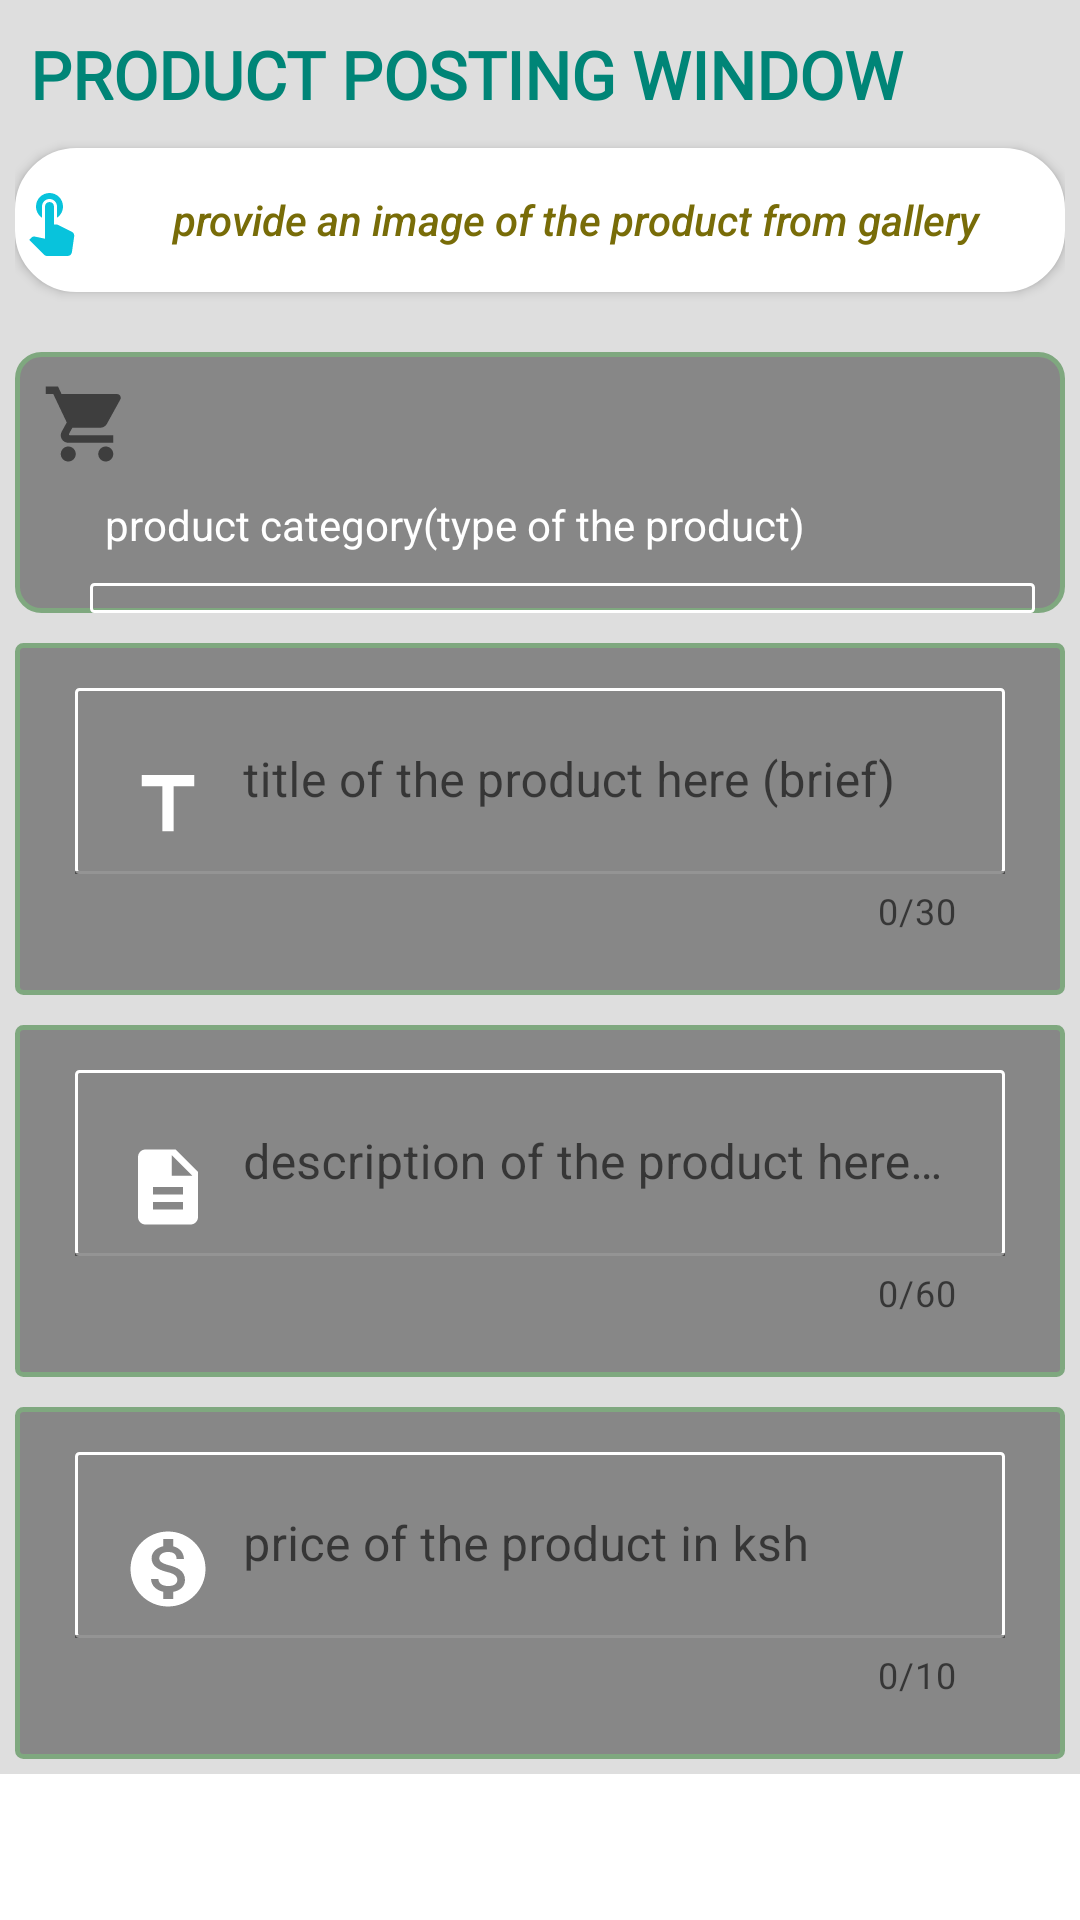

The Android layout XML behind this screen, and the referenced resources:
<!-- AndroidManifest.xml: application theme Theme.MarketCM -->
<!-- res/layout/modal_views_posting.xml -->
<?xml version="1.0" encoding="utf-8"?>
<LinearLayout xmlns:android="http://schemas.android.com/apk/res/android"
    xmlns:app="http://schemas.android.com/apk/res-auto"
    android:id="@+id/card_views_posting"
    android:layout_width="match_parent"
    android:layout_height="match_parent"
    android:orientation="vertical">

    <androidx.core.widget.NestedScrollView
        android:layout_width="match_parent"
        android:layout_height="match_parent">

        <LinearLayout
            android:id="@+id/linearPostParentModal"
            android:layout_width="match_parent"
            android:layout_height="match_parent"
            android:background="@color/white"
            android:backgroundTint="@color/dim_foreground_disabled_material_dark"
            android:orientation="vertical"
            android:padding="5dp">

            <TextView
                android:layout_width="match_parent"
                android:layout_height="wrap_content"
                android:layout_gravity="center_horizontal"
                android:fontFamily="@font/rajdhani_semi_bold"
                android:padding="5dp"
                android:text="@string/product_posting_window"
                android:textColor="@color/accent_material_light"
                android:textSize="22sp"
                android:textStyle="bold" />


            <androidx.appcompat.widget.AppCompatButton
                android:id="@+id/btnProvideImagePost"
                style="@style/Widget.AppCompat.Button.Small"
                android:layout_width="match_parent"
                android:layout_height="wrap_content"
                android:layout_marginTop="5dp"
                android:layout_marginBottom="10dp"
                android:background="@drawable/material_13"
                android:backgroundTint="@color/abc_decor_view_status_guard_light"
                android:drawableStart="@drawable/ic_touch"
                android:text="@string/provide_an_image_of_the_product_from_gallery"
                android:textAllCaps="false"
                android:textColor="#786C08"
                android:textStyle="italic" />


            <androidx.cardview.widget.CardView
                android:id="@+id/cardProvideImageProduct"
                android:layout_width="match_parent"
                android:layout_height="wrap_content"
                android:layout_margin="2dp"
                android:layout_marginBottom="10dp"
                android:visibility="gone"
                app:cardCornerRadius="20dp"
                app:cardElevation="5dp">

                <ImageView
                    android:id="@+id/imgProvideImagePost"
                    android:layout_width="match_parent"
                    android:layout_height="200dp"
                    android:adjustViewBounds="true"
                    android:scaleType="fitXY"
                    android:src="@drawable/laptop" />
            </androidx.cardview.widget.CardView>

            <androidx.appcompat.widget.AppCompatButton
                android:id="@+id/btnCheckHint"
                style="@style/Widget.AppCompat.Button.Small"
                android:layout_width="match_parent"
                android:layout_height="wrap_content"
                android:layout_marginTop="5dp"
                android:background="@drawable/material_13"
                android:backgroundTint="@color/bright_foreground_disabled_material_dark"
                android:drawableStart="@drawable/ic_touch"
                android:drawablePadding="5dp"
                android:padding="5dp"
                android:text="@string/use_suggestion"
                android:textAllCaps="false"
                android:textColor="#03A9F4"
                android:textStyle="italic"
                android:visibility="gone" />


            <com.google.android.material.textfield.TextInputLayout
                android:layout_width="match_parent"
                android:layout_height="wrap_content"
                android:layout_marginTop="10dp"
                android:layout_marginBottom="10dp"
                android:background="@drawable/material_nine"
                app:startIconDrawable="@drawable/ic_cart">

                <TextView
                    android:layout_width="wrap_content"
                    android:layout_height="wrap_content"
                    android:layout_marginStart="30dp"
                    android:hint="@string/product_category_type_of_the_product"
                    android:textColorHint="@color/colorWhite" />

                <Spinner
                    android:id="@+id/spinnerPostProduct"
                    android:layout_width="match_parent"
                    android:layout_height="wrap_content"
                    android:layout_marginStart="25dp"
                    android:layout_marginTop="10dp"
                    android:layout_marginEnd="10dp"
                    android:background="@drawable/material_15"
                    android:contentDescription="@string/category" />
            </com.google.android.material.textfield.TextInputLayout>


            <com.google.android.material.textfield.TextInputLayout
                android:id="@+id/layoutTitlle"
                style="@style/Widget.MaterialComponents.TextInputLayout.FilledBox.Dense"
                android:layout_width="match_parent"
                android:layout_height="wrap_content"
                android:background="@drawable/backg_slider"
                app:counterEnabled="true"
                app:counterMaxLength="30"
                app:errorEnabled="true">

                <com.google.android.material.textfield.TextInputEditText
                    android:id="@+id/edtTitleProductPost"
                    android:layout_width="match_parent"
                    android:layout_height="wrap_content"
                    android:background="@drawable/material_15"
                    android:drawableStart="@drawable/ic_title"
                    android:drawablePadding="10dp"
                    android:hint="@string/title_of_the_product_here_brief"
                    android:inputType="text"
                    android:textColor="@color/color_beautiful_one" />
            </com.google.android.material.textfield.TextInputLayout>


            <com.google.android.material.textfield.TextInputLayout
                android:id="@+id/layoutDescription"
                style="@style/Widget.MaterialComponents.TextInputLayout.FilledBox.Dense"
                android:layout_width="match_parent"
                android:layout_height="wrap_content"
                android:layout_marginTop="10dp"
                android:background="@drawable/backg_slider"
                app:counterEnabled="true"
                app:counterMaxLength="60"
                app:errorEnabled="true">

                <com.google.android.material.textfield.TextInputEditText
                    android:id="@+id/edtDescriptionProductPost"
                    android:layout_width="match_parent"
                    android:layout_height="wrap_content"
                    android:background="@drawable/material_15"
                    android:drawableStart="@drawable/ic_description"
                    android:drawablePadding="10dp"
                    android:hint="@string/description_of_the_product_here_brief"
                    android:inputType="text"
                    android:textColor="@color/color_beautiful_one" />
            </com.google.android.material.textfield.TextInputLayout>


            <com.google.android.material.textfield.TextInputLayout
                style="@style/Widget.MaterialComponents.TextInputLayout.FilledBox.Dense"
                android:layout_width="match_parent"
                android:layout_height="wrap_content"
                android:layout_marginTop="10dp"
                android:background="@drawable/backg_slider"
                app:counterEnabled="true"
                app:counterMaxLength="10"
                app:errorEnabled="true">

                <com.google.android.material.textfield.TextInputEditText
                    android:id="@+id/edtPriceProductPost"
                    android:layout_width="match_parent"
                    android:layout_height="wrap_content"
                    android:background="@drawable/material_15"
                    android:drawableStart="@drawable/ic_money"
                    android:drawablePadding="10dp"
                    android:hint="@string/price_of_the_product_in_ksh"
                    android:inputType="text"
                    android:textColor="@color/color_beautiful_one" />
            </com.google.android.material.textfield.TextInputLayout>


            <androidx.appcompat.widget.AppCompatButton
                android:id="@+id/btnPost"
                android:layout_width="match_parent"
                android:layout_height="wrap_content"
                android:layout_gravity="center_horizontal"
                android:layout_marginTop="10dp"
                android:background="@drawable/material_16"
                android:backgroundTint="@color/design_dark_default_color_primary"
                android:drawableStart="@drawable/ic_upload"
                android:fontFamily="georgia"

                android:text="@string/post_to_the_market"
                android:textAllCaps="true"
                android:textColor="@color/abc_decor_view_status_guard_light"
                android:textStyle="bold"
                android:visibility="gone" />
        </LinearLayout>


    </androidx.core.widget.NestedScrollView>


</LinearLayout>
<!-- resources referenced by this layout -->
<resources>
  <color name="abc_decor_view_status_guard_light">#ffffffff</color>
  <color name="accent_material_light">@color/material_deep_teal_500</color>
  <color name="bright_foreground_disabled_material_dark">#80ffffff</color>
  <color name="colorWhite">#ffffffff</color>
  <color name="color_beautiful_one">#FDF1DF</color>
  <color name="design_dark_default_color_primary">#ffba86fc</color>
  <color name="dim_foreground_disabled_material_dark">#80bebebe</color>
  <color name="white">#FFFFFFFF</color>
  <!-- drawable ic_title (drawable) -->
  <vector android:height="30dp" android:tint="@color/abc_decor_view_status_guard_light"
      android:viewportHeight="24" android:viewportWidth="24"
      android:width="30dp" xmlns:android="http://schemas.android.com/apk/res/android">
      <path android:fillColor="@android:color/white" android:pathData="M5,4v3h5.5v12h3V7H19V4z"/>
  </vector>
  <!-- drawable ic_upload (drawable) -->
  <vector android:height="30dp" android:tint="#346B10"
      android:viewportHeight="24" android:viewportWidth="24"
      android:width="30dp" xmlns:android="http://schemas.android.com/apk/res/android">
      <path android:fillColor="@android:color/white" android:pathData="M5,20h14v-2H5V20zM5,10h4v6h6v-6h4l-7,-7L5,10z"/>
  </vector>
  <!-- drawable material_15 (drawable) -->
  <?xml version="1.0" encoding="utf-8"?>
  <shape xmlns:android="http://schemas.android.com/apk/res/android">
      <solid android:color="@color/transparrent" />
      <stroke
          android:width="1dp"
          android:color="@color/abc_decor_view_status_guard_light" />
      <corners android:radius="1dp" />
      <padding
          android:bottom="5dp"
          android:left="5dp"
          android:right="5dp"
          android:top="5dp" />
  </shape>
  <!-- drawable material_nine (drawable) -->
  <?xml version="1.0" encoding="utf-8"?>
  <shape xmlns:android="http://schemas.android.com/apk/res/android">
      <solid android:color="@color/dim_foreground_disabled_material_light" />
      <stroke
          android:width="1.5dp"
          android:color="@color/abc_search_url_text_normal" />
      <corners android:radius="8dp" />
  </shape>
  <string name="category">category</string>
  <string name="description_of_the_product_here_brief">description of the product here (brief)</string>
  <string name="post_to_the_market">post to the market</string>
  <string name="price_of_the_product_in_ksh">price of the product in ksh</string>
  <string name="product_category_type_of_the_product">product category(type of the product)</string>
  <string name="product_posting_window">PRODUCT POSTING WINDOW</string>
  <string name="provide_an_image_of_the_product_from_gallery">provide an image of the product from gallery</string>
  <string name="title_of_the_product_here_brief">title of the product here (brief)</string>
  <string name="use_suggestion">do auto filling of the required fields for me</string>
  <color name="material_deep_teal_500">#ff008577</color>
  <color name="dim_foreground_disabled_material_light">#80323232</color>
  <color name="abc_search_url_text_normal">#ff7fa87f</color>
  <color name="design_dark_default_color_on_background">#ffffffff</color>
  <color name="green">#ff4caf50</color>
  <color name="primary_color_index">#9575cd</color>
  <color name="primary_dark_color_index">#65499c</color>
  <color name="transparrent">#00ffffff</color>
  <color name="diff_del_background">#ffffecec</color>
  <color name="textBlack">#ff222323</color>
  <color name="teal_200">#FF03DAC5</color>
  <color name="teal_700">#FF018786</color>
  <color name="black">#FF000000</color>
</resources>
